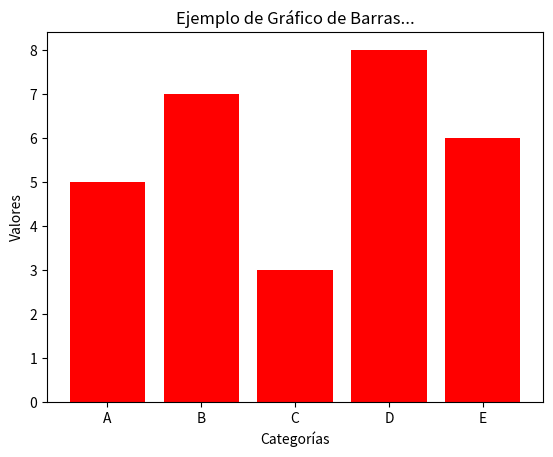

Python code for this plot:
"""
Este es un archivo de Python que se ejecutará en el entorno virtual.

from datetime import date

today = date.today()
date = today.strftime("%d - %m - %Y")
print('La Fecha de Hoy es:', date)

print("Entorno virtual...")
"""
import matplotlib.pyplot as plt
import numpy as np
print("Entorno virtual...")
# Datos para el gráfico
categorias = ['A', 'B', 'C', 'D', 'E']
valores = [5, 7, 3, 8, 6]

# Crear el gráfico de barras
plt.bar(categorias, valores, color='red')

# Añadir título y etiquetas
plt.title('Ejemplo de Gráfico de Barras...')
plt.xlabel('Categorías')
plt.ylabel('Valores')

# Mostrar el gráfico
plt.show()

"""
Uso de f-strings
En Python 3.6 y versiones más recientes, podemos usar un tipo de cadena de caracteres llamada "f-string" que nos ayuda a crear nuestras cadenas de caracteres más fácilmente.

Para crear una f-string, solo agregamos una f antes de las comillas de apertura. Luego, dentro de la cadena de caracteres, rodeamos las variables o expresiones con llaves {}. 
Esto reemplaza su valor en la cadena cuando ejecutamos el programa.
"""
nombre = "Franz"
lenguaje_favorito = "Python"

print(f"Hola, soy {nombre}. Estoy aprendiendo {lenguaje_favorito}.")
